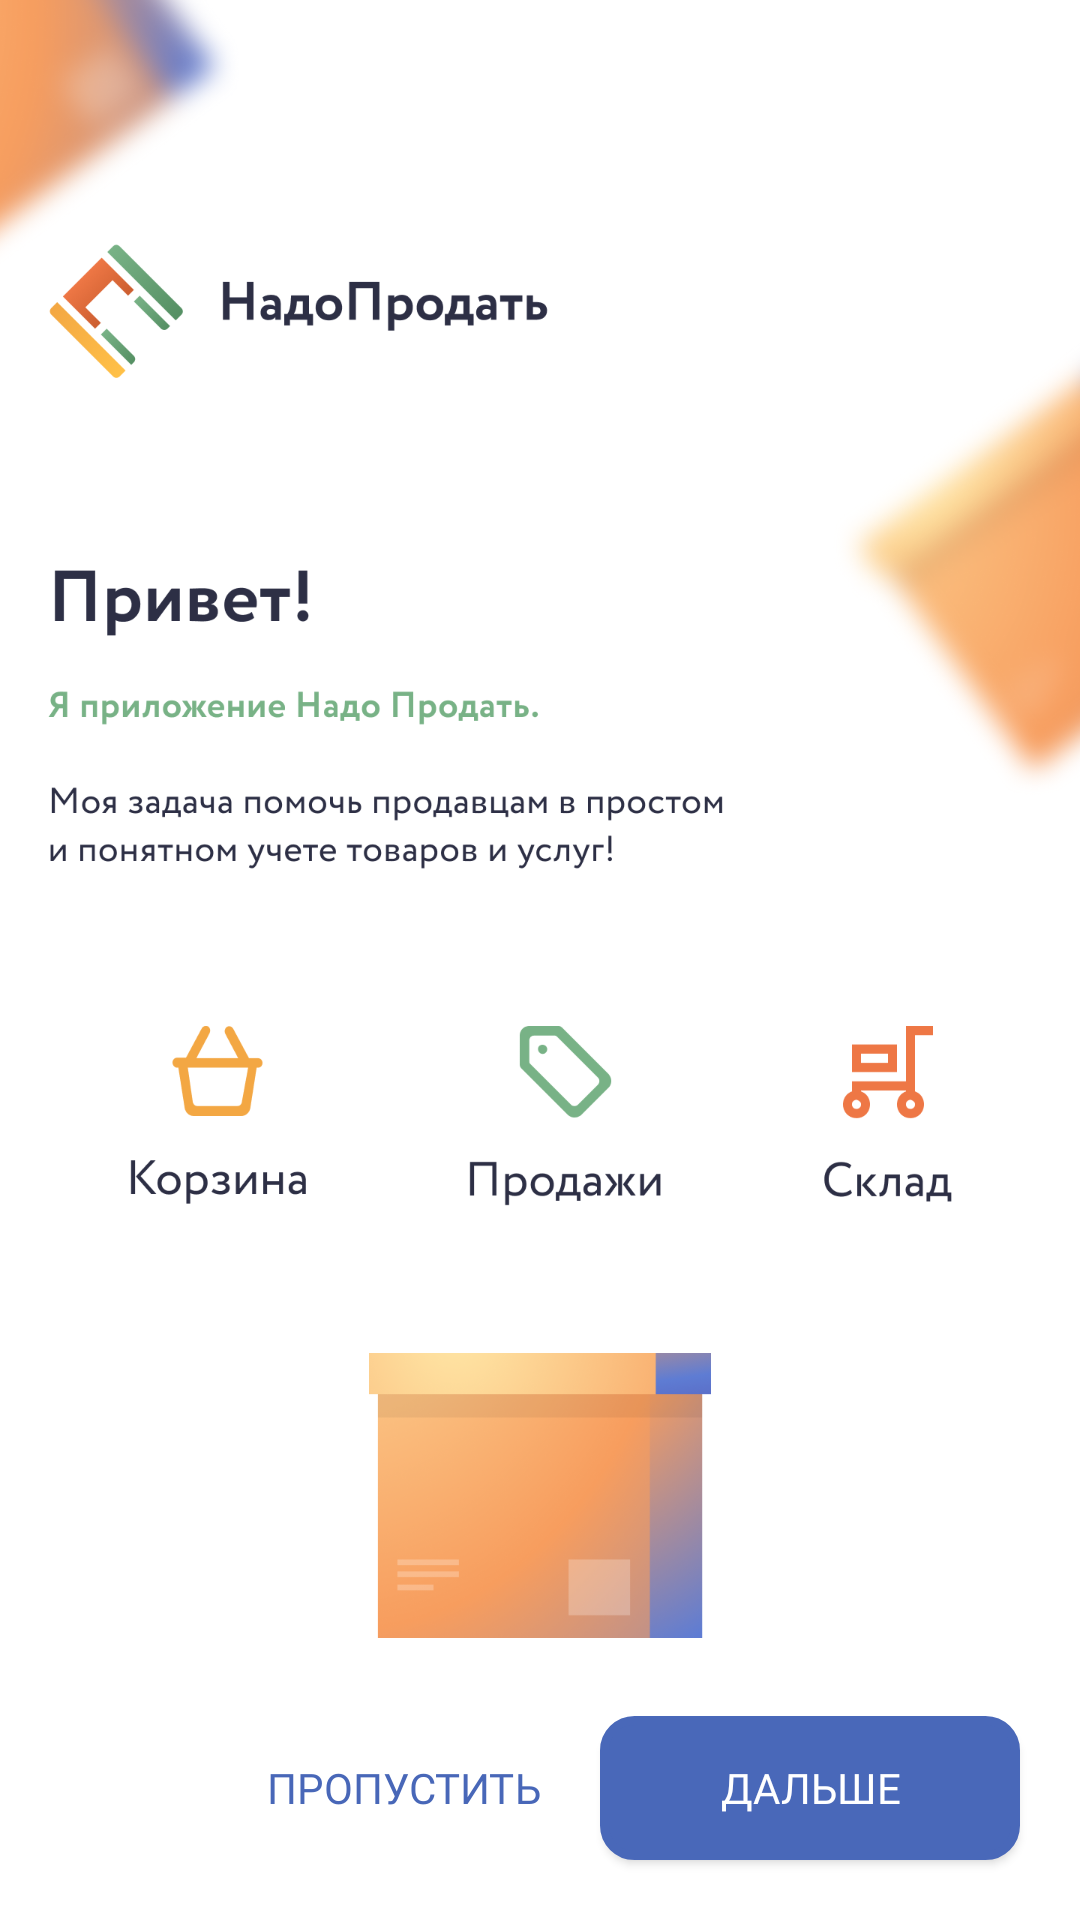

Here is an Android app screen rendered from its layout file. Give the layout XML and the strings, colors and styles it references.
<!-- AndroidManifest.xml: application theme AppTheme -->
<!-- res/layout/tutor_item.xml -->
<?xml version="1.0" encoding="utf-8"?>
<androidx.constraintlayout.widget.ConstraintLayout xmlns:android="http://schemas.android.com/apk/res/android"
    xmlns:app="http://schemas.android.com/apk/res-auto"
    xmlns:tools="http://schemas.android.com/tools"
    android:id="@+id/tutMain"
    android:layout_width="match_parent"
    android:layout_height="match_parent">

    <ImageView
        android:id="@+id/ivTutor"
        android:layout_width="0dp"
        android:layout_height="wrap_content"
        android:scaleType="fitStart"
        android:visibility="visible"
        app:layout_constraintBottom_toBottomOf="parent"
        app:layout_constraintEnd_toEndOf="parent"
        app:layout_constraintStart_toStartOf="parent"
        app:layout_constraintTop_toTopOf="parent"
        app:layout_constraintVertical_bias="0.0"
        app:srcCompat="@drawable/ic_tut" />

    <android.widget.Button
        android:id="@+id/btnNextFirst"
        android:layout_width="0dp"
        android:layout_height="wrap_content"
        android:layout_marginStart="20dp"
        android:layout_marginEnd="20dp"
        android:layout_marginBottom="20dp"
        android:background="@drawable/rounded_rectangle_button"
        android:fontFamily="@font/circe_regular"
        android:text="Далее"
        android:textColor="@android:color/white"
        android:visibility="gone"
        app:layout_constraintBottom_toBottomOf="parent"
        app:layout_constraintEnd_toEndOf="parent"
        app:layout_constraintStart_toStartOf="parent"
        app:layout_constraintTop_toTopOf="parent"
        app:layout_constraintVertical_bias="1.0" />

    <android.widget.Button
        android:id="@+id/btnNext"
        android:layout_width="140dp"
        android:layout_height="wrap_content"
        android:layout_marginStart="20dp"
        android:layout_marginEnd="20dp"
        android:layout_marginBottom="20dp"
        android:background="@drawable/rounded_rectangle_button"
        android:fontFamily="@font/circe_regular"
        android:text="Дальше"
        android:textColor="@android:color/white"
        app:layout_constraintBottom_toBottomOf="parent"
        app:layout_constraintEnd_toEndOf="parent"
        app:layout_constraintHorizontal_bias="1.0"
        app:layout_constraintStart_toStartOf="parent"
        app:layout_constraintTop_toTopOf="parent"
        app:layout_constraintVertical_bias="1.0" />

    <android.widget.Button
        android:id="@+id/btnSkip"
        android:layout_width="wrap_content"
        android:layout_height="wrap_content"
        android:layout_marginEnd="20dp"
        android:layout_marginBottom="20dp"
        android:background="@android:color/transparent"
        android:fontFamily="@font/circe_regular"
        android:text="Пропустить"
        android:textColor="@color/mainBlue"
        app:layout_constraintBottom_toBottomOf="parent"
        app:layout_constraintEnd_toStartOf="@+id/btnNext"
        app:layout_constraintHorizontal_bias="1.0"
        app:layout_constraintStart_toStartOf="parent"
        app:layout_constraintTop_toTopOf="parent"
        app:layout_constraintVertical_bias="1.0" />
</androidx.constraintlayout.widget.ConstraintLayout>
<!-- resources referenced by this layout -->
<resources>
  <color name="mainBlue">#4867B8</color>
  <!-- drawable ic_tut: png bitmap (drawable, 311989 bytes) -->
  <!-- drawable rounded_rectangle_button (drawable-v21) -->
  <?xml version="1.0" encoding="UTF-8"?>
  <shape xmlns:android="http://schemas.android.com/apk/res/android">
      <solid android:color="#4968B9"/>
  
      <stroke android:width="3dp"
          android:color="#4968B9"
          />
  
      <padding android:left="1dp"
          android:top="1dp"
          android:right="1dp"
          android:bottom="1dp"
          />
  
      <corners android:bottomRightRadius="10dp" android:bottomLeftRadius="10dp"
          android:topLeftRadius="10dp" android:topRightRadius="10dp"/>
  </shape>
  <style name="AppTheme" parent="Theme.MaterialComponents.Light.DarkActionBar">
          
          <item name="colorPrimary">@android:color/white</item>
          <item name="colorPrimaryDark">@color/colorPrimaryDark</item>
          <item name="colorAccent">@color/colorAccent</item>
  
      </style>
  <color name="colorPrimaryDark">#3700B3</color>
  <color name="colorAccent">#03DAC5</color>
</resources>
